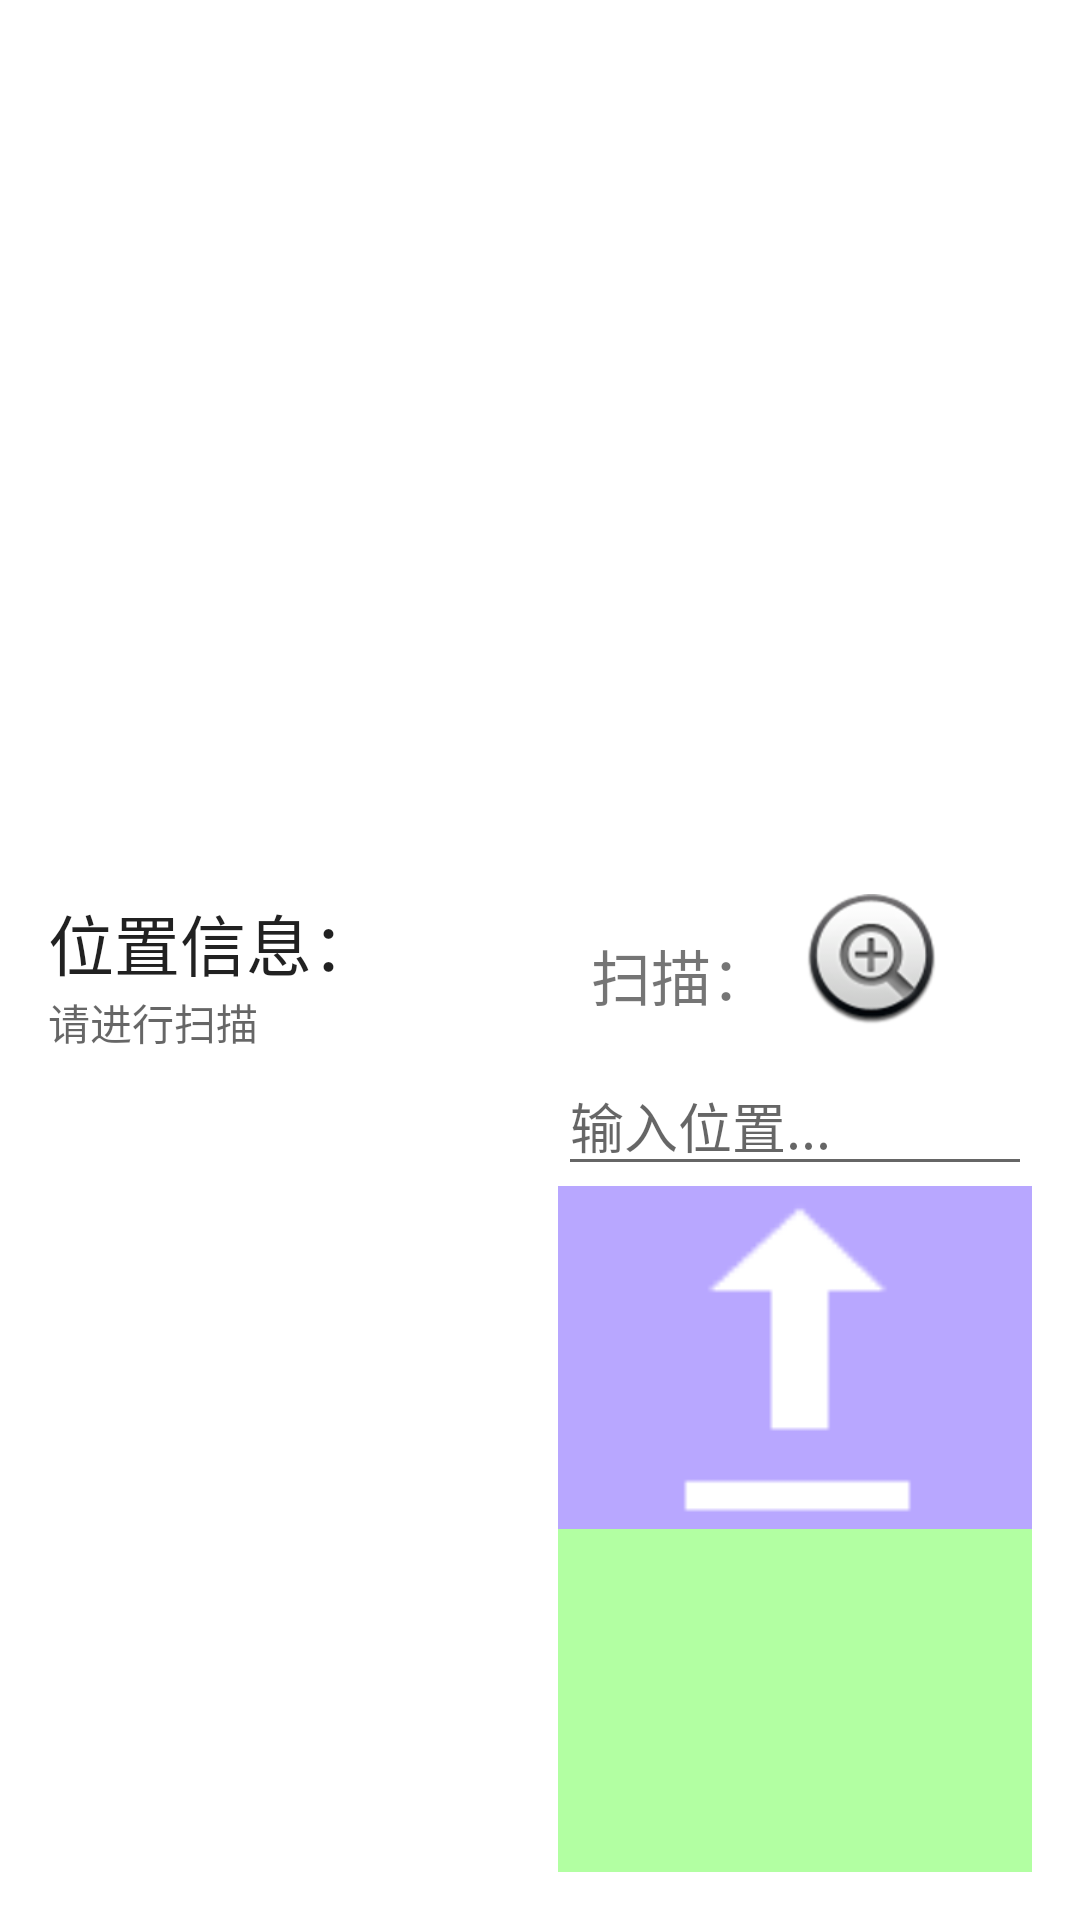

Write the Android layout XML for this screen, with the resource values it uses.
<!-- AndroidManifest.xml: application theme App_Theme -->
<!-- res/layout/measureactivity.xml -->
<?xml version="1.0" encoding="utf-8"?>
<LinearLayout xmlns:android="http://schemas.android.com/apk/res/android"
    android:layout_width="match_parent"
    android:layout_height="match_parent"
    android:orientation="vertical"
    android:background="#ffffffff"

    >

    <LinearLayout
        android:id="@+id/scanAPLL"
        android:layout_width="match_parent"
        android:layout_height="wrap_content"
        android:padding="16dp"
        android:orientation="vertical">


        <LinearLayout

            android:layout_width="match_parent"
            android:layout_height="250dp"
            android:baselineAligned="false"
            android:orientation="vertical">

            <ScrollView
                android:layout_width="match_parent"
                android:layout_height="match_parent">

                <TextView
                    android:id="@+id/apTv"
                    android:layout_width="match_parent"
                    android:layout_height="wrap_content" />

            </ScrollView>

        </LinearLayout>

    </LinearLayout>


    <LinearLayout
        android:layout_width="match_parent"
        android:layout_height="match_parent"
        android:orientation="horizontal">

        <LinearLayout
            android:layout_width="170dp"
            android:layout_height="match_parent"
            android:orientation="vertical"
            android:padding="16dp">

            <TextView
                android:layout_width="match_parent"
                android:layout_height="wrap_content"
                android:text="位置信息："
                android:textAppearance="@android:style/TextAppearance.Large" />


            <ScrollView
                android:layout_width="match_parent"
                android:layout_height="wrap_content">

                <TextView
                    android:id="@+id/measureInfoTv"
                    android:layout_width="match_parent"
                    android:layout_height="match_parent"
                    android:hint="请进行扫描" />
            </ScrollView>

            <ProgressBar
                android:progress="0"
                android:max="100"
                android:paddingTop="40dp"
                android:layout_width="130dp"
                android:layout_height="wrap_content"
                android:id="@+id/measurePB"
                android:layout_gravity="center_horizontal"
                android:indeterminate="@bool/abc_action_bar_embed_tabs"
                style="@style/Base.Widget.AppCompat.ProgressBar.Horizontal"
                android:mirrorForRtl="false"
                android:progressTint="#ff4fc4ff"
                android:visibility="gone" />

        </LinearLayout>

        <LinearLayout
            android:layout_width="match_parent"
            android:layout_height="match_parent"
            android:orientation="vertical"
            android:focusable="true"
            android:focusableInTouchMode="true"
            android:padding="16dp">

            <LinearLayout
                android:layout_width="match_parent"
                android:layout_height="wrap_content"
                android:orientation="horizontal">

                <TextView
                    android:layout_width="0dp"
                    android:layout_weight="1"
                    android:layout_height="match_parent"
                    android:id="@+id/scanAPTv"
                    android:gravity="center"
                    android:text="扫描："
                    android:textSize="20sp" />

                <ImageButton
                    android:id="@+id/scanAPBtn"
                    android:layout_width="wrap_content"
                    android:layout_height="wrap_content"
                    android:src="@android:drawable/btn_plus"
                    android:paddingBottom="10dp"
                    android:background="#ffffffff" />

            </LinearLayout>

            <EditText
                android:id="@+id/measureEt"
                android:layout_width="match_parent"
                android:layout_height="wrap_content"
                android:hint="输入位置..." />

            <ImageButton
                android:id="@+id/getJSBtn"
                android:layout_width="match_parent"
                android:layout_height="0dp"
                android:layout_weight="1"
                android:gravity="center"
                android:src="@android:drawable/stat_sys_upload_done"
                android:background="#ffb8a7ff"

                android:scaleType="fitCenter" />

            <ImageButton
                android:id="@+id/measureCancleBtn"
                android:layout_width="match_parent"
                android:layout_height="0dp"
                android:layout_weight="1"
                android:gravity="center"
                android:src="@drawable/abc_ic_clear_mtrl_alpha"
                android:background="#ffb2ffa2"
                android:scaleType="fitCenter" />

        </LinearLayout>


    </LinearLayout>


</LinearLayout>
<!-- resources referenced by this layout -->
<resources>
  <style name="App_Theme" parent="Theme.AppCompat.Light.DarkActionBar">
          
      </style>
</resources>
